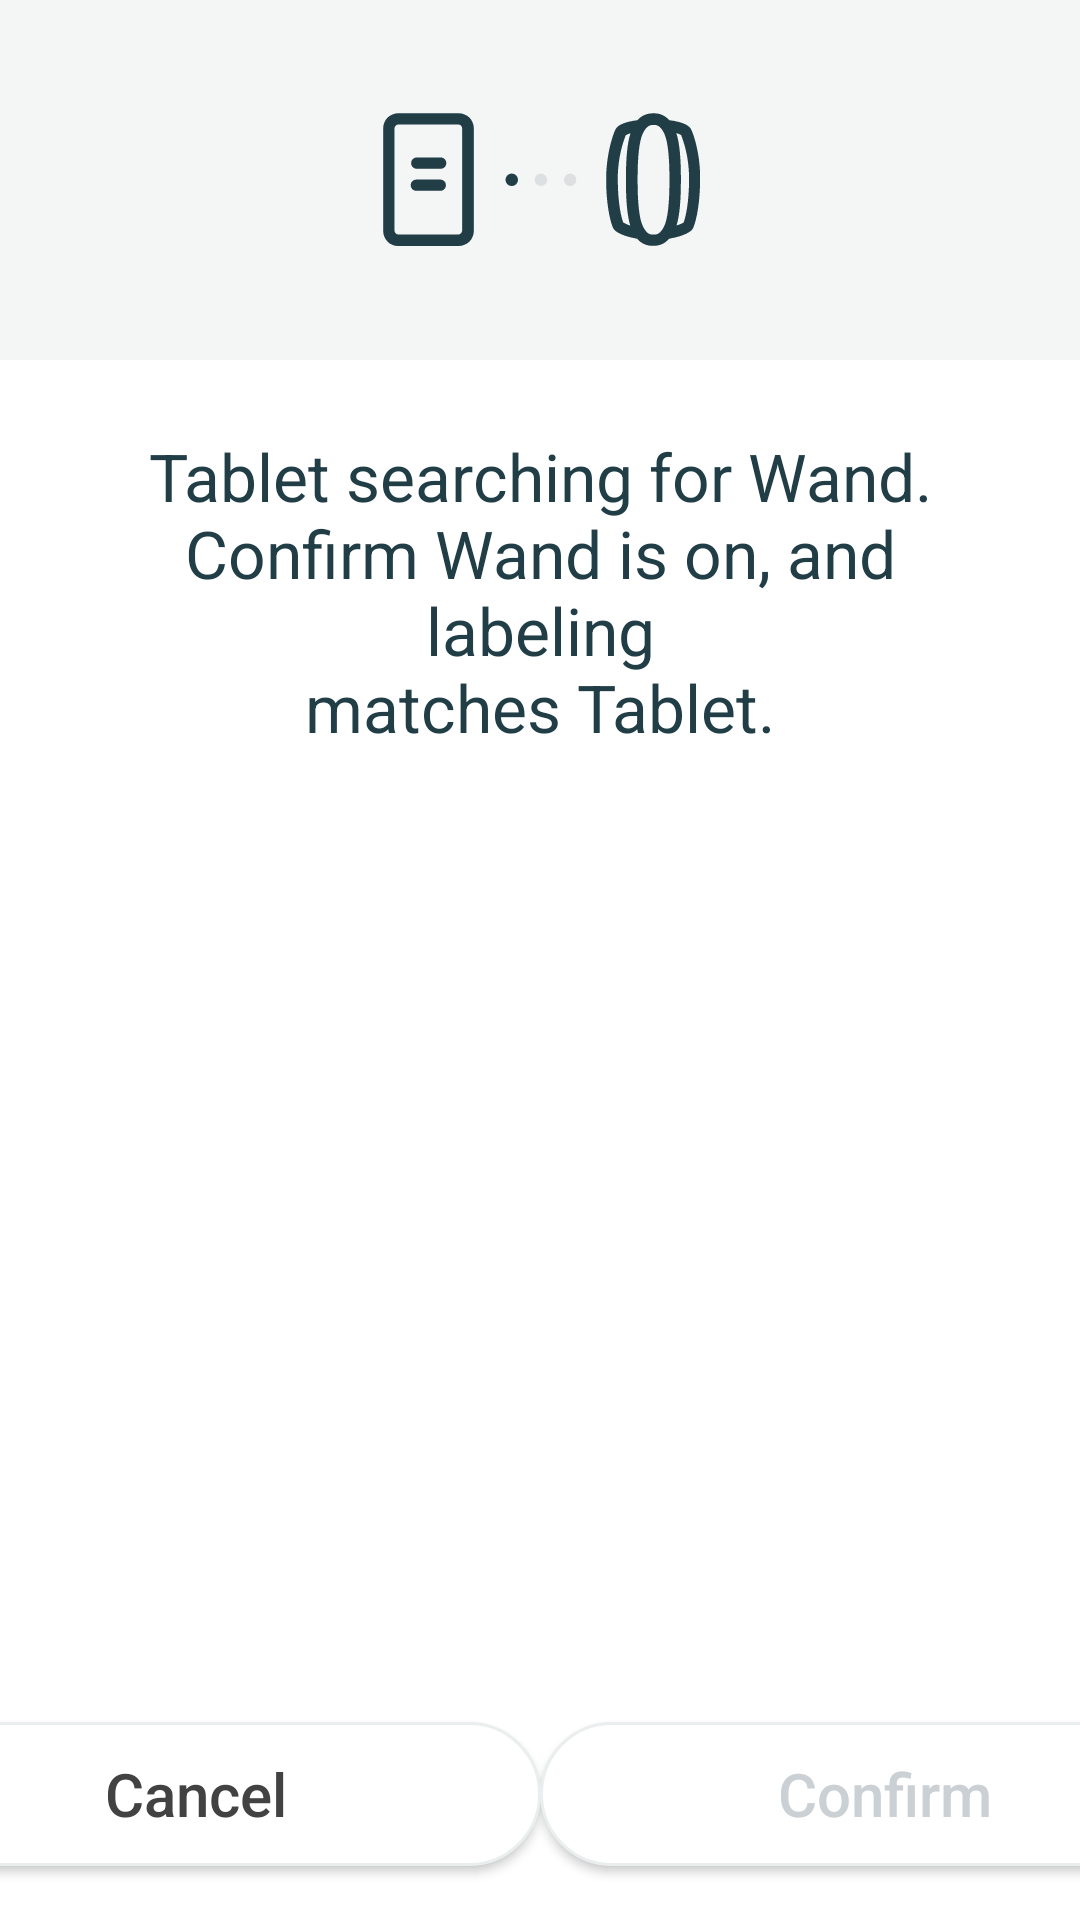

Layout XML and referenced resources for this Android screen:
<!-- AndroidManifest.xml: application theme AppTheme -->
<!-- res/layout/dialogue_wand_comm.xml -->
<?xml version="1.0" encoding="utf-8"?>

<androidx.constraintlayout.widget.ConstraintLayout xmlns:android="http://schemas.android.com/apk/res/android"
    xmlns:app="http://schemas.android.com/apk/res-auto"
    android:id="@+id/activity_main"
    android:layout_width="match_parent"
    android:layout_height="match_parent"
    android:fitsSystemWindows="true">

    <androidx.appcompat.widget.LinearLayoutCompat
        android:id="@+id/ll_header"
        android:layout_width="match_parent"
        android:layout_height="@dimen/dialog_title_height"
        android:background="@color/colorBaseGrayFifty"
        android:gravity="center"
        android:orientation="vertical"
        android:padding="24dp"
        app:layout_constraintBottom_toTopOf="@id/ll_body"
        app:layout_constraintEnd_toEndOf="parent"
        app:layout_constraintStart_toStartOf="parent"
        app:layout_constraintTop_toTopOf="parent">

        <ImageView
            android:id="@+id/iv_header_image"
            android:layout_width="200dp"
            android:layout_height="50dp"
            android:src="@drawable/connection_full_element" />

    </androidx.appcompat.widget.LinearLayoutCompat>

    <androidx.appcompat.widget.LinearLayoutCompat
        android:id="@+id/ll_header_active"
        android:layout_width="match_parent"
        android:layout_height="@dimen/dialog_title_height"
        android:background="@color/colorBaseDeepBlue"
        android:gravity="center"
        android:orientation="vertical"
        android:padding="24dp"
        android:visibility="invisible"
        app:layout_constraintBottom_toTopOf="@id/ll_body"
        app:layout_constraintEnd_toEndOf="parent"
        app:layout_constraintStart_toStartOf="parent"
        app:layout_constraintTop_toTopOf="parent">

        <ImageView
            android:id="@+id/iv_header_image_active"
            android:layout_width="200dp"
            android:layout_height="50dp"
            android:src="@drawable/connection_full_element_white" />
    </androidx.appcompat.widget.LinearLayoutCompat>

    <androidx.appcompat.widget.LinearLayoutCompat
        android:id="@+id/ll_body"
        android:layout_width="match_parent"
        android:layout_height="0dp"
        android:gravity="center_horizontal"
        android:orientation="vertical"
        app:layout_constraintBottom_toBottomOf="parent"
        app:layout_constraintEnd_toEndOf="parent"
        app:layout_constraintStart_toStartOf="parent"
        app:layout_constraintTop_toBottomOf="@+id/ll_header">

        <TextView
            android:id="@+id/tv_connection_status"
            android:layout_width="wrap_content"
            android:layout_height="wrap_content"
            android:layout_margin="24dp"
            android:gravity="center"
            android:text="@string/wand_not_comm"
            android:textColor="@color/colorBaseDeepBlue"
            android:textSize="@dimen/dialog_large_text" />

        <LinearLayout
            android:layout_width="match_parent"
            android:layout_height="0dp"
            android:layout_weight="1" />

        <androidx.constraintlayout.widget.ConstraintLayout
            android:layout_width="match_parent"
            android:layout_height="wrap_content">

            <Button
                android:id="@+id/bt_cancel"
                android:layout_width="@dimen/confirm_ok_single_button_width"
                android:layout_height="wrap_content"
                android:layout_marginVertical="18dp"
                android:background="@drawable/rounded_corner_white_button"
                android:paddingHorizontal="40dp"
                android:text="@string/cancel"
                android:textAllCaps="false"
                android:textColor="@color/cardview_dark_background"
                android:textSize="@dimen/dialog_action_buttons"
                app:layout_constraintBottom_toBottomOf="parent"
                app:layout_constraintEnd_toStartOf="@+id/bt_confirm"
                app:layout_constraintHorizontal_bias="0.5"
                app:layout_constraintHorizontal_chainStyle="spread"
                app:layout_constraintStart_toStartOf="parent"
                app:layout_constraintTop_toTopOf="parent" />

            <Button
                android:id="@+id/bt_confirm"
                android:layout_width="@dimen/confirm_ok_single_button_width"
                android:layout_height="wrap_content"
                android:layout_marginVertical="18dp"
                android:background="@drawable/rounded_corner_white_button"
                android:paddingHorizontal="40dp"
                android:text="@string/confirm"
                android:textAllCaps="false"
                android:textColor="@color/colorGreyThreeHundred"
                android:textSize="@dimen/dialog_action_buttons"
                app:layout_constraintBottom_toBottomOf="parent"
                app:layout_constraintEnd_toEndOf="parent"
                app:layout_constraintHorizontal_bias="0.5"
                app:layout_constraintStart_toEndOf="@+id/bt_cancel"
                app:layout_constraintTop_toTopOf="parent" />

        </androidx.constraintlayout.widget.ConstraintLayout>
    </androidx.appcompat.widget.LinearLayoutCompat>
</androidx.constraintlayout.widget.ConstraintLayout>
<!-- resources referenced by this layout -->
<resources>
  <color name="colorBaseDeepBlue">#213D46</color>
  <color name="colorBaseGrayFifty">#f4f5f5</color>
  <color name="colorGreyThreeHundred">#cad0d3</color>
  <dimen name="confirm_ok_single_button_width">230dp</dimen>
  <dimen name="dialog_action_buttons">20sp</dimen>
  <dimen name="dialog_large_text">22sp</dimen>
  <dimen name="dialog_title_height">120dp</dimen>
  <!-- drawable connection_full_element: vector/xml drawable (drawable, 2617 chars, omitted) -->
  <!-- drawable connection_full_element_white: vector/xml drawable (drawable, 2559 chars, omitted) -->
  <!-- drawable rounded_corner_white_button (drawable) -->
  <?xml version="1.0" encoding="utf-8"?>
  <selector xmlns:android="http://schemas.android.com/apk/res/android">
      <item android:state_enabled="true">
          <shape android:shape="rectangle">
              <corners android:radius="100dip" />
              <stroke android:width="1dip" android:color="#ebeeef" />
              <solid android:color="@color/colorWhite" />
          </shape>
      </item>
      <item android:state_enabled="false">
          <shape android:shape="rectangle">
              <corners android:radius="100dip" />
              <solid android:color="@color/colorWhite" />
              <stroke android:width="1dip" android:color="#ebeeef" />
          </shape>
      </item>
  </selector>
  <string name="cancel">Cancel</string>
  <string name="confirm">Confirm</string>
  <string name="wand_not_comm">Tablet searching for Wand.\nConfirm Wand is on, and labeling\nmatches Tablet.</string>
  <style name="AppTheme" parent="Theme.AppCompat.Light.DarkActionBar">
          
          <item name="colorPrimary">@color/colorPrimary</item>
          <item name="colorPrimaryDark">@color/colorPrimaryDark</item>
          <item name="colorAccent">@color/colorAccent</item>
          <item name="android:windowBackground">@color/colorBackground</item>
          <item name="android:splitMotionEvents">false</item>
          <item name="android:windowEnableSplitTouch">false</item>
      </style>
  <color name="colorWhite">#FFFFFF</color>
  <color name="colorPrimary">#00b0ca</color>
  <color name="colorPrimaryDark">#FFFFFF</color>
  <color name="colorAccent">#2e3233</color>
  <color name="colorBackground">#FFFFFF</color>
</resources>
